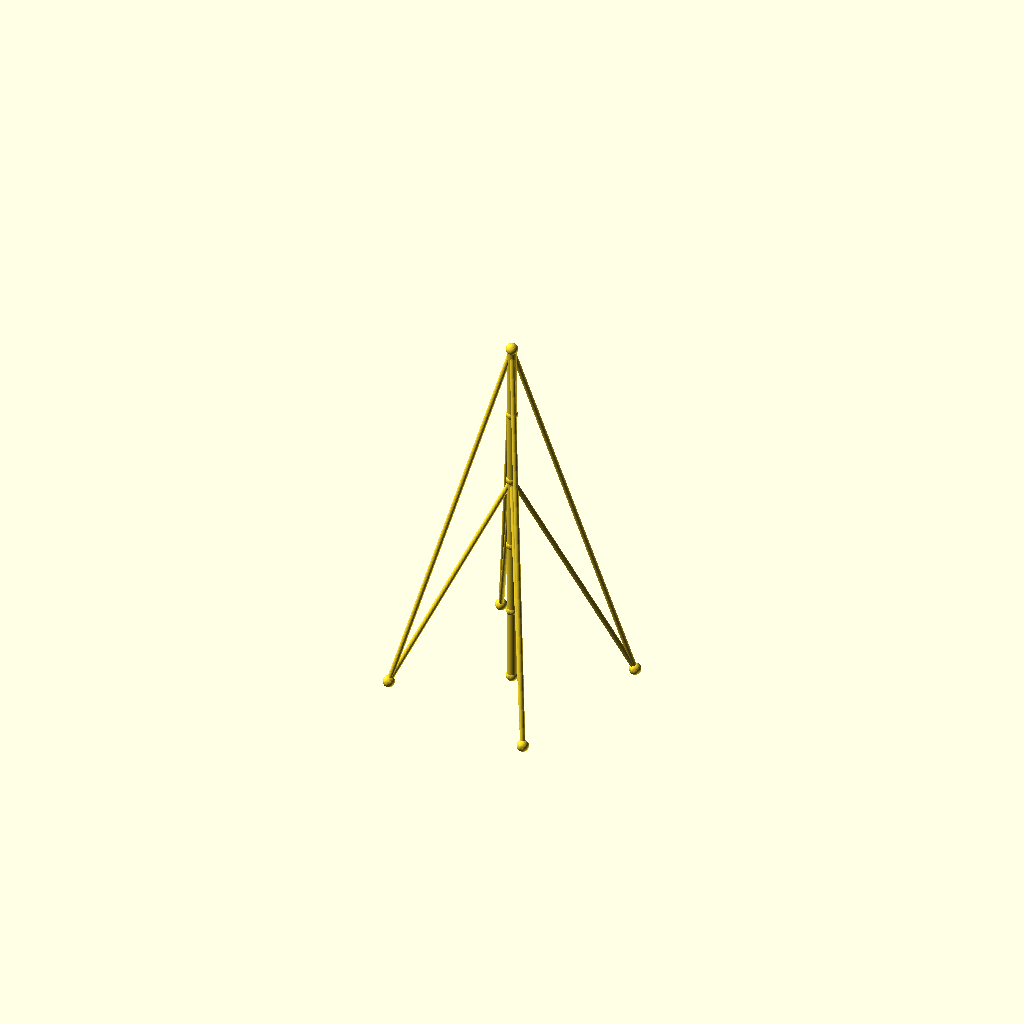
Cell 1: rendered with the file's own defaults.
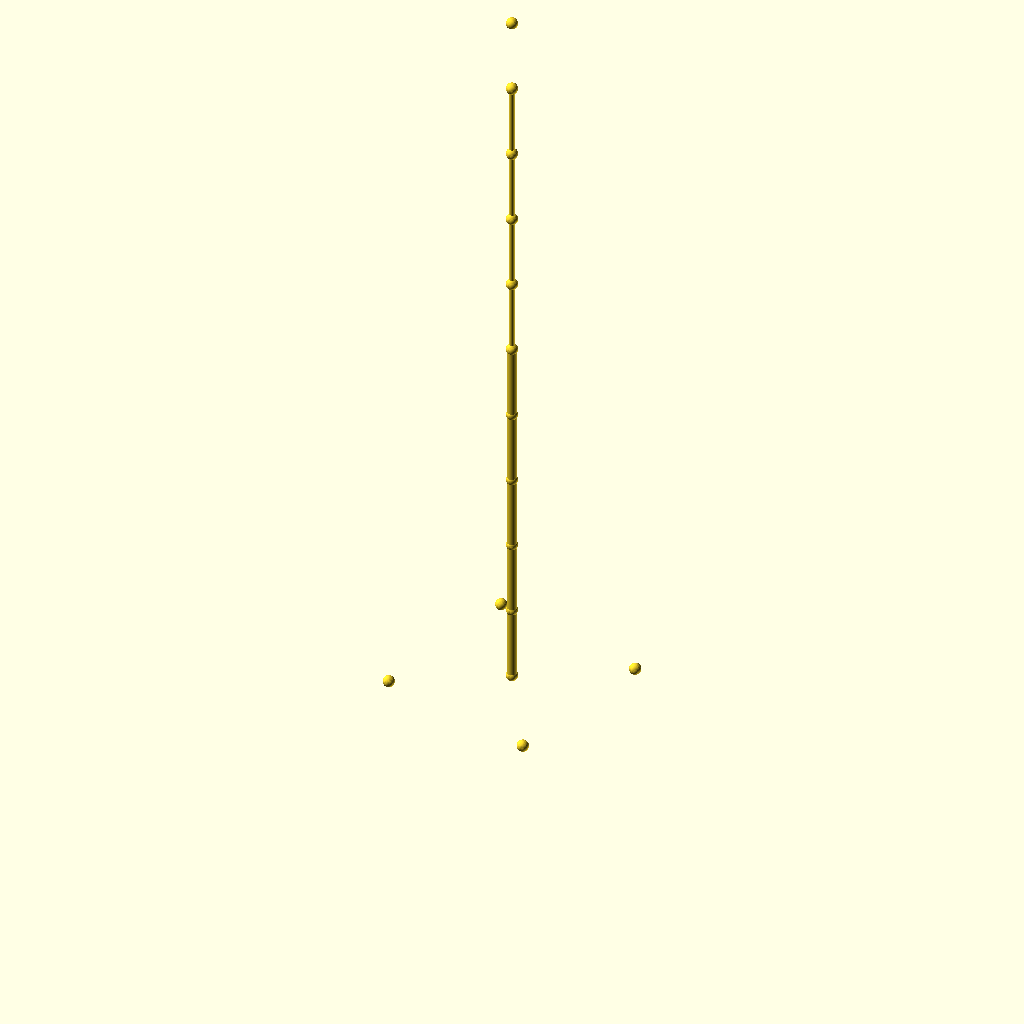
Cell 2 — sections set to 10, the other parameters unchanged.
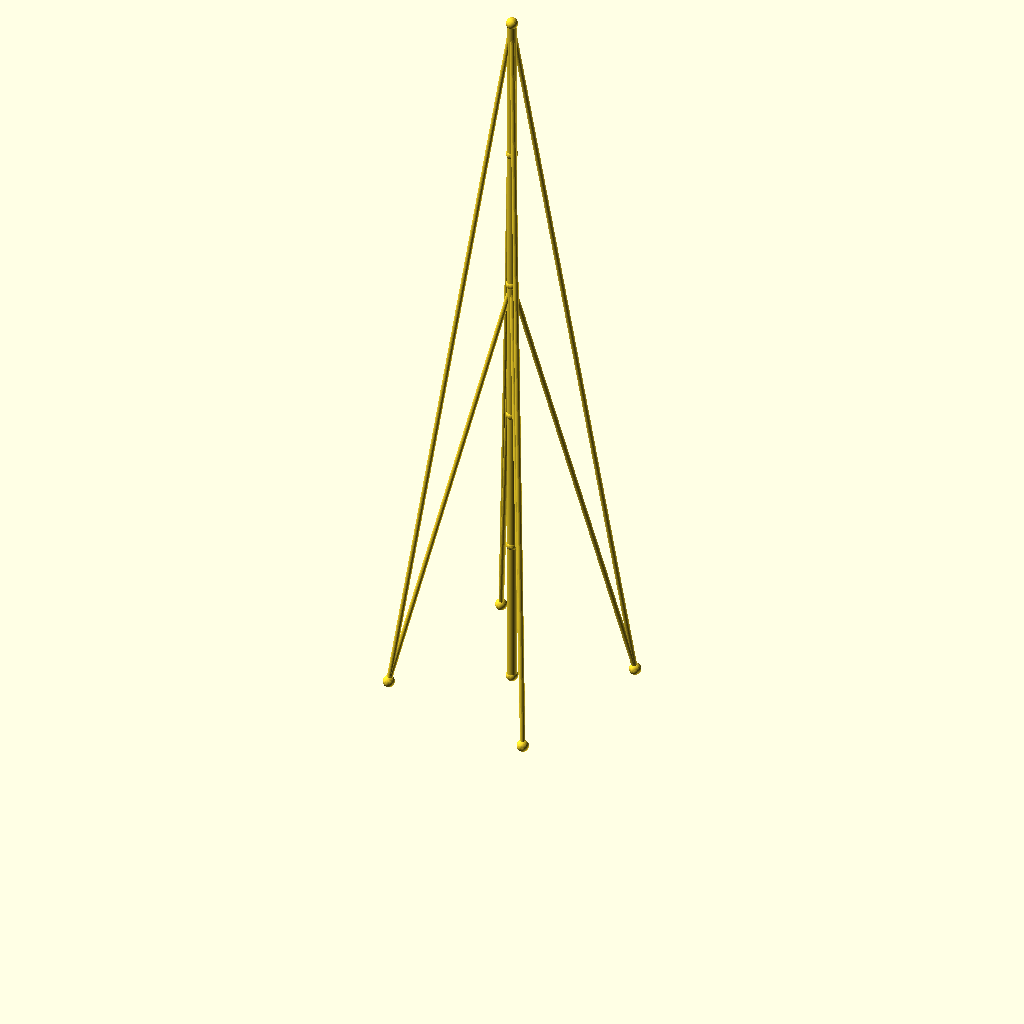
Cell 3: the same model with seg_h = 90.
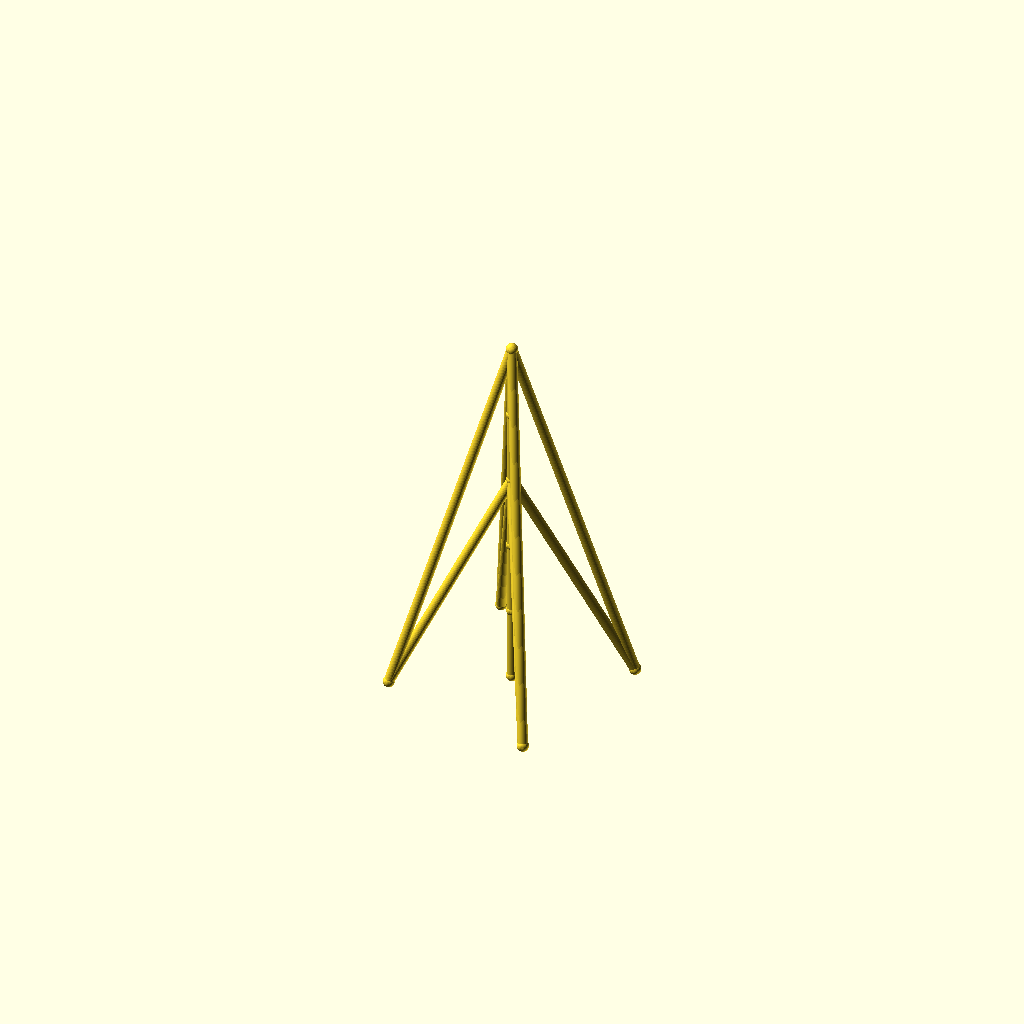
Cell 4 — guy_r set to 3, the other parameters unchanged.
One fixed orthographic camera (rotation 55°, 0°, 25°; colour scheme Cornfield) for every cell.
OpenSCAD source file optional_data/data/wire2/guymasts/scene_0033.scad:
$fn = 32;

// ----------------------------------------------------------------------
// Guyed mast: 5 sections of 45 mm, 4 anchors on R70
// ----------------------------------------------------------------------

// --- parameters (mm) ---
sections = 5;             // number of mast sections
seg_h = 45;               // section height
mast_r = 3;               // mast member radius
guy_r = 1.5;              // guy wire radius
joint_r = 3.5;            // joint ball radius
anchors_n = 4;            // number of ground anchors
anchor_r = 70;            // anchor ring radius
anchor_step = 90;         // angle between anchors, degrees
anchor_a0 = 30;           // angle of the first anchor, degrees
tiers = 2;                // number of guy tiers
guy_h_5 = 225;            // guy tier height (section 5)
guy_h_3 = 135;            // guy tier height (section 3)

bbox_x = anchor_r * (cos(anchor_a0 + 0 * anchor_step) - cos(anchor_a0 + 2 * anchor_step)) + 2 * joint_r;  // overall X, joints included
bbox_y = anchor_r * (sin(anchor_a0 + 1 * anchor_step) - sin(anchor_a0 + 3 * anchor_step)) + 2 * joint_r;  // overall Y, joints included
bbox_z = sections * seg_h + 2 * joint_r;  // overall Z, joints included
mast_d = 2 * mast_r;  // mast trunk diameter
guy_d = 2 * guy_r;  // guy wire diameter
joint_d = 2 * joint_r;  // joint ball diameter
nodes = concat([for (i = [0 : sections]) [0, 0, i * seg_h]], [for (k = [0 : anchors_n - 1]) [anchor_r * cos(anchor_a0 + k * anchor_step), anchor_r * sin(anchor_a0 + k * anchor_step), 0]]);

module member(a, b, r) {
  /* round stock from joint a to joint b, ends buried in the joint balls */
  d = b - a;
  length = norm(d);
  translate(a) rotate([0, acos(d[2] / length), atan2(d[1], d[0])])
    cylinder(h = length, r = r);
}

module joint(p, r) {
  /* ball at the joint centre, fatter than every member meeting there */
  translate(p) sphere(r = r);
}

/* members - each call is one graph edge */
member(nodes[0], nodes[1], mast_r);
member(nodes[1], nodes[2], mast_r);
member(nodes[2], nodes[3], mast_r);
member(nodes[3], nodes[4], mast_r);
member(nodes[4], nodes[5], mast_r);
member(nodes[5], nodes[6], guy_r);
member(nodes[5], nodes[7], guy_r);
member(nodes[5], nodes[8], guy_r);
member(nodes[5], nodes[9], guy_r);
member(nodes[3], nodes[6], guy_r);
member(nodes[3], nodes[7], guy_r);
member(nodes[3], nodes[8], guy_r);
member(nodes[3], nodes[9], guy_r);

/* joint balls */
for (p = nodes) joint(p, joint_r);
Customizer parameters (derived from the source; name, type, default, range or options):
sections: number, default 5
seg_h: number, default 45
mast_r: number, default 3
guy_r: number, default 1.5
joint_r: number, default 3.5
anchors_n: number, default 4
anchor_r: number, default 70
anchor_step: number, default 90
anchor_a0: number, default 30
tiers: number, default 2
guy_h_5: number, default 225
guy_h_3: number, default 135
